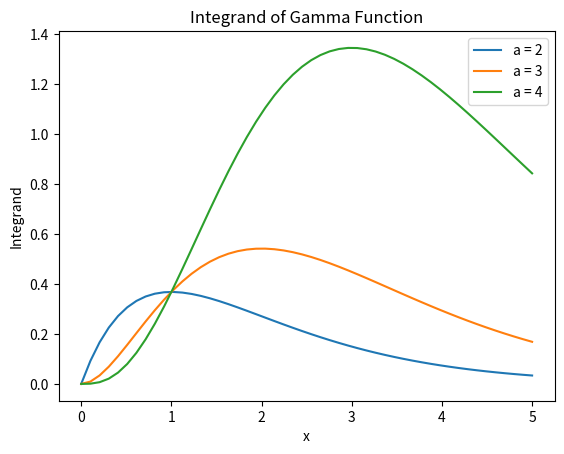

Python code for this plot: (Note: this script raises an exception after producing the figure.)
import numpy as np
import matplotlib.pyplot as plt
import scipy

#making a function of the integrand
def integrnd(x,a):
    
    ans = x**(a-1)*np.exp(-x)
    
    return ans

# generating values of x and a
x = np.linspace(0,5)

a = [2,3,4]

# plotting the integrand for different a
for i in a:

    plt.plot(x,integrnd(x,i))





plt.title("Integrand of Gamma Function")
plt.xlabel("x")
plt.ylabel("Integrand")
plt.legend(["a = 2","a = 3","a = 4"])
plt.show()


#defining the new integrand with limits transformed to 0 and 1
def new_integrand(x, a):
    c = a -1
    
    if x < 1:
      
        return (c/(x- 1)**2)*np.exp((a-1)*np.log(c*x/(1-x))-(c*x/(1-x)))
    else:
        return 0

def gamma(a):
# preforming gaussian quadrature 
    
    ans = scipy.integrate.quad(new_integrand, 0, 1,(a))
    return ans[0]

print(gamma(1.5))

#difference of gamma(a) and (a-1)!
dif_1 = gamma(3)- np.math.factorial(2)
print(dif_1)


dif_2 = gamma(6)- np.math.factorial(5)
print(dif_2)


dif_3 = gamma(10)- np.math.factorial(9)
print(dif_3)

plt.savefig("Problem 1 integrand of gamma")